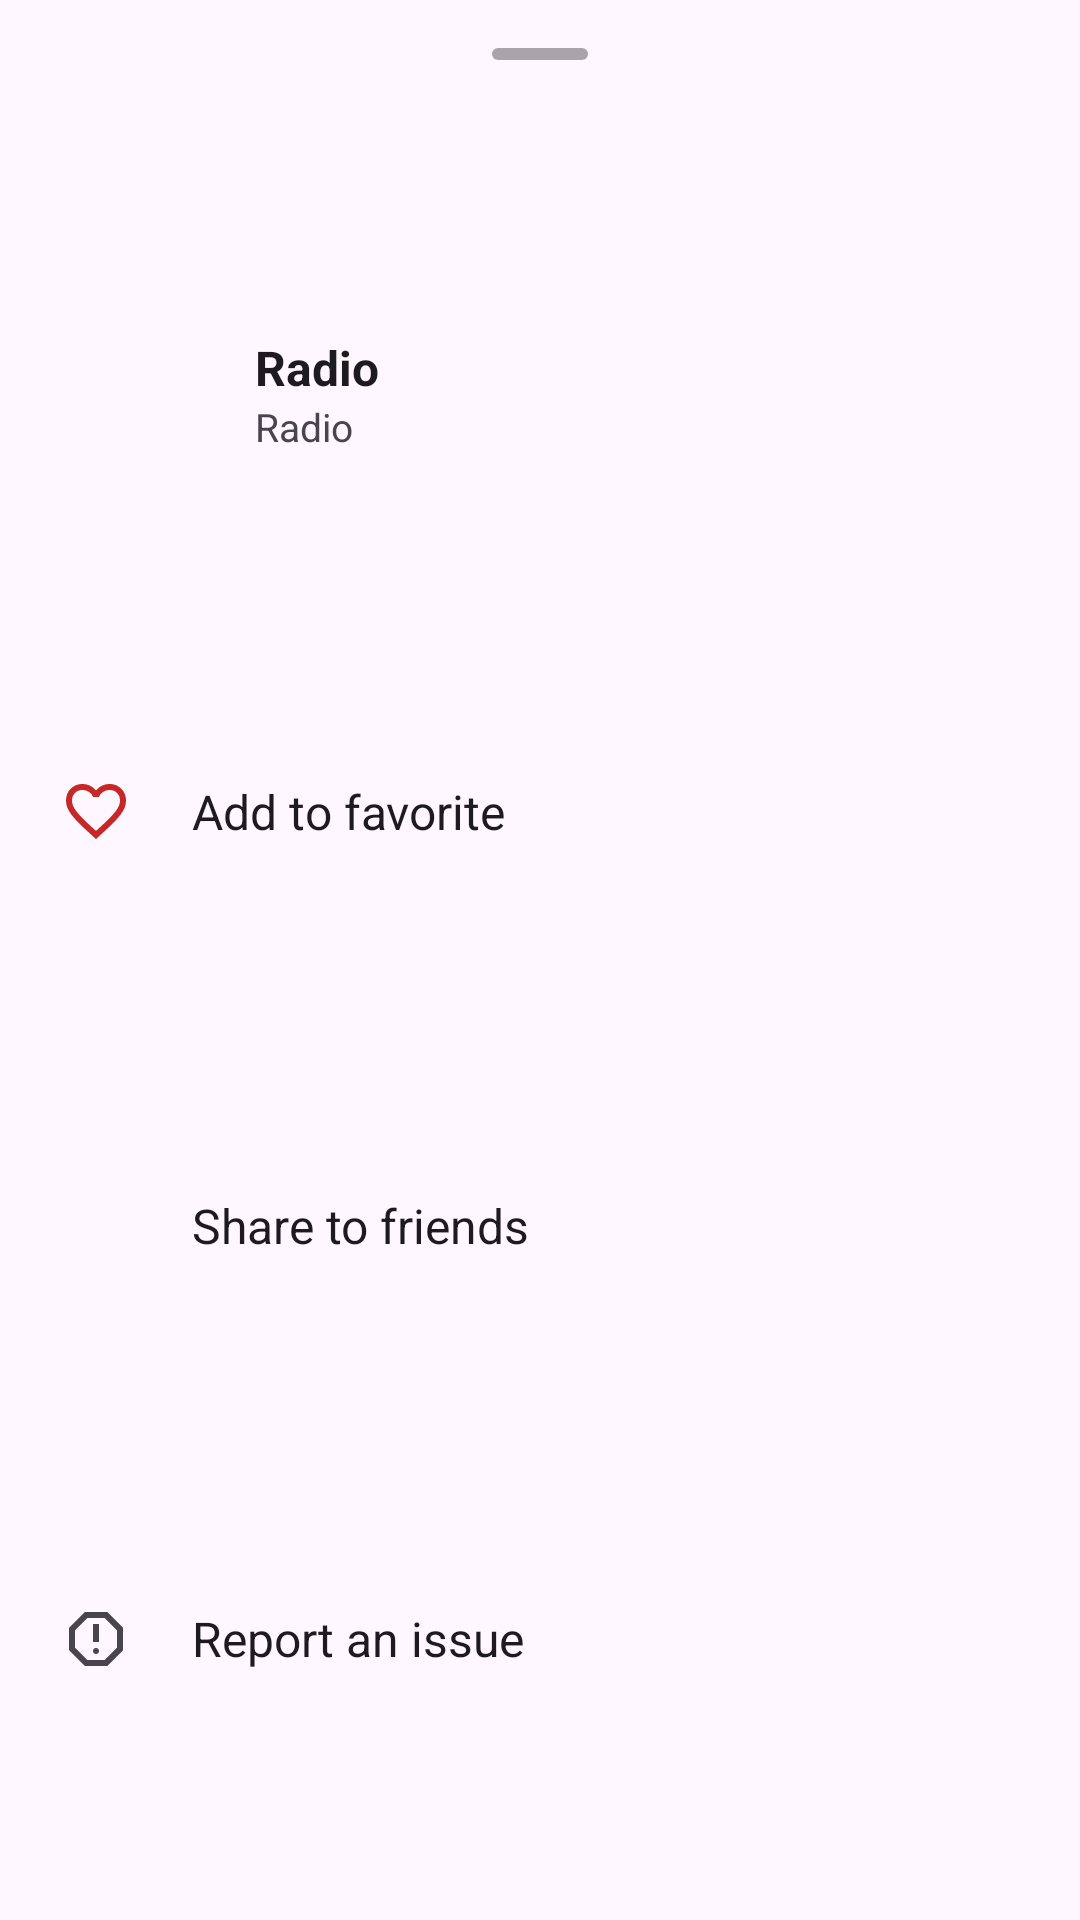

Produce the Android XML layout that renders to this screen, including the resource entries it uses.
<!-- AndroidManifest.xml: application theme Theme.MyApplication -->
<!-- res/layout/bottom_detail.xml -->
<?xml version="1.0" encoding="utf-8"?>
<androidx.constraintlayout.widget.ConstraintLayout xmlns:android="http://schemas.android.com/apk/res/android"
    xmlns:app="http://schemas.android.com/apk/res-auto"
    android:id="@+id/bottom_sheet"
    android:layout_width="match_parent"
    android:layout_height="wrap_content"
    android:background="@drawable/shape_bottom_sheet"
    app:behavior_hideable="true"
    app:behavior_peekHeight="60dp"
    app:layout_behavior="com.google.android.material.bottomsheet.BottomSheetBehavior">

    <LinearLayout
        android:id="@+id/drag_handle_view"
        android:layout_width="0dp"
        android:layout_height="wrap_content"
        android:gravity="center"
        android:orientation="vertical"
        app:layout_constraintEnd_toEndOf="parent"
        app:layout_constraintStart_toStartOf="parent"
        app:layout_constraintTop_toTopOf="parent">

        <View
            android:layout_width="32dp"
            android:layout_height="4dp"
            android:layout_margin="16dp"
            android:background="@drawable/bg_rounded_corner" />

    </LinearLayout>

    <LinearLayout
        android:id="@+id/lyt_collapse_color"
        android:layout_width="0dp"
        android:layout_height="wrap_content"
        android:orientation="horizontal"
        app:layout_constraintBottom_toTopOf="@+id/btn_favorite"
        app:layout_constraintEnd_toEndOf="parent"
        app:layout_constraintStart_toStartOf="parent"
        app:layout_constraintTop_toBottomOf="@+id/drag_handle_view">

        <RelativeLayout
            android:layout_width="45dp"
            android:layout_height="45dp"
            android:layout_marginStart="20dp"
            android:layout_marginTop="6dp"
            android:layout_marginBottom="6dp">

            <com.google.android.material.imageview.ShapeableImageView
                android:id="@+id/sheet_radio_image"
                android:layout_width="match_parent"
                android:layout_height="match_parent"
                android:contentDescription="@string/app_name"
                android:scaleType="centerCrop"
                android:src="@drawable/ic_artwork"
                app:shapeAppearanceOverlay="@style/ShapeAppearance.Image.Rounded" />

        </RelativeLayout>

        <LinearLayout
            android:layout_width="0dp"
            android:layout_height="wrap_content"
            android:layout_marginStart="16dp"
            android:layout_marginTop="10dp"
            android:layout_marginBottom="10dp"
            android:layout_weight="1"
            android:orientation="vertical">

            <TextView
                android:id="@+id/sheet_radio_name"
                android:layout_width="match_parent"
                android:layout_height="wrap_content"
                android:layout_marginStart="4dp"
                android:ellipsize="end"
                android:maxLines="1"
                android:text="@string/app_name"
                android:textColor="?android:attr/textColorPrimary"
                android:textSize="16sp"
                android:textStyle="bold" />

            <TextView
                android:id="@+id/sheet_category_name"
                android:layout_width="match_parent"
                android:layout_height="wrap_content"
                android:layout_marginStart="4dp"
                android:ellipsize="marquee"
                android:focusable="true"
                android:focusableInTouchMode="true"
                android:freezesText="true"
                android:marqueeRepeatLimit="marquee_forever"
                android:scrollHorizontally="true"
                android:singleLine="true"
                android:text="@string/app_name"
                android:textColor="?android:attr/textColorTertiary"
                android:textSize="13sp" />

        </LinearLayout>

    </LinearLayout>

    <LinearLayout
        android:id="@+id/btn_favorite"
        android:layout_width="0dp"
        android:layout_height="wrap_content"
        android:layout_marginTop="16dp"
        android:background="?android:attr/selectableItemBackground"
        android:orientation="horizontal"
        android:paddingLeft="20dp"
        android:paddingTop="16dp"
        android:paddingRight="20dp"
        android:paddingBottom="16dp"
        app:layout_constraintBottom_toTopOf="@+id/btn_share"
        app:layout_constraintEnd_toEndOf="parent"
        app:layout_constraintStart_toStartOf="parent"
        app:layout_constraintTop_toBottomOf="@+id/lyt_collapse_color">

        <ImageView
            android:id="@+id/img_favorite"
            android:layout_width="24dp"
            android:layout_height="24dp"
            android:layout_gravity="center"
            android:scaleType="centerCrop"
            android:src="@drawable/favorite_border" />

        <TextView
            android:id="@+id/txt_favorite"
            android:layout_width="wrap_content"
            android:layout_height="wrap_content"
            android:layout_gravity="center"
            android:layout_marginStart="20dp"
            android:text="@string/favorites_add"
            android:textColor="?android:attr/textColorPrimary"
            android:textSize="16sp" />

    </LinearLayout>

    <LinearLayout
        android:id="@+id/btn_share"
        android:layout_width="0dp"
        android:layout_height="wrap_content"
        android:layout_marginTop="16dp"
        android:background="?android:attr/selectableItemBackground"
        android:orientation="horizontal"
        android:paddingLeft="20dp"
        android:paddingTop="16dp"
        android:paddingRight="20dp"
        android:paddingBottom="16dp"
        app:layout_constraintBottom_toTopOf="@+id/btn_report"
        app:layout_constraintEnd_toEndOf="parent"
        app:layout_constraintStart_toStartOf="parent"
        app:layout_constraintTop_toBottomOf="@+id/btn_favorite">

        <ImageView
            android:id="@+id/img_share"
            android:layout_width="24dp"
            android:layout_height="24dp"
            android:layout_gravity="center"
            android:scaleType="centerCrop"
            android:src="@drawable/ic_share" />

        <TextView
            android:id="@+id/txt_share"
            android:layout_width="wrap_content"
            android:layout_height="wrap_content"
            android:layout_gravity="center"
            android:layout_marginStart="20dp"
            android:text="@string/menu_share"
            android:textColor="?android:attr/textColorPrimary"
            android:textSize="16sp" />

    </LinearLayout>

    <LinearLayout
        android:id="@+id/btn_report"
        android:layout_width="0dp"
        android:layout_height="wrap_content"
        android:layout_marginTop="16dp"
        android:background="?android:attr/selectableItemBackground"
        android:orientation="horizontal"
        android:paddingLeft="20dp"
        android:paddingTop="16dp"
        android:paddingRight="20dp"
        android:paddingBottom="16dp"
        app:layout_constraintBottom_toBottomOf="parent"
        app:layout_constraintEnd_toEndOf="parent"
        app:layout_constraintStart_toStartOf="parent"
        app:layout_constraintTop_toBottomOf="@+id/btn_share">

        <ImageView
            android:id="@+id/img_report"
            android:layout_width="24dp"
            android:layout_height="24dp"
            android:layout_gravity="center"
            android:scaleType="centerCrop"
            android:src="@drawable/report" />

        <TextView
            android:id="@+id/txt_report"
            android:layout_width="wrap_content"
            android:layout_height="wrap_content"
            android:layout_gravity="center"
            android:layout_marginStart="20dp"
            android:text="@string/menu_report"
            android:textColor="?android:attr/textColorPrimary"
            android:textSize="16sp" />

    </LinearLayout>

</androidx.constraintlayout.widget.ConstraintLayout>
<!-- resources referenced by this layout -->
<resources>
  <!-- drawable bg_rounded_corner (drawable) -->
  <?xml version="1.0" encoding="utf-8"?>
  <shape xmlns:android="http://schemas.android.com/apk/res/android">
      <solid android:color="?android:textColorHint" />
      <corners android:radius="10dp" />
  </shape>
  <!-- drawable favorite_border (drawable) -->
  <vector xmlns:android="http://schemas.android.com/apk/res/android"
      android:width="24dp"
      android:height="24dp"
      android:tint="#c62828"
      android:viewportWidth="960"
      android:viewportHeight="960">
      <path
          android:fillColor="?android:textColorTertiary"
          android:pathData="M480,840L422,788Q321,697 255,631Q189,565 150,512.5Q111,460 95.5,416Q80,372 80,326Q80,232 143,169Q206,106 300,106Q352,106 399,128Q446,150 480,190Q514,150 561,128Q608,106 660,106Q754,106 817,169Q880,232 880,326Q880,372 864.5,416Q849,460 810,512.5Q771,565 705,631Q639,697 538,788L480,840ZM480,732Q576,646 638,584.5Q700,523 736,477.5Q772,432 786,396.5Q800,361 800,326Q800,266 760,226Q720,186 660,186Q613,186 573,212.5Q533,239 518,280L518,280L442,280L442,280Q427,239 387,212.5Q347,186 300,186Q240,186 200,226Q160,266 160,326Q160,361 174,396.5Q188,432 224,477.5Q260,523 322,584.5Q384,646 480,732ZM480,459Q480,459 480,459Q480,459 480,459Q480,459 480,459Q480,459 480,459Q480,459 480,459Q480,459 480,459Q480,459 480,459Q480,459 480,459L480,459L480,459L480,459Q480,459 480,459Q480,459 480,459Q480,459 480,459Q480,459 480,459Q480,459 480,459Q480,459 480,459Q480,459 480,459Q480,459 480,459Z" />
  </vector>
  <!-- drawable report (drawable) -->
  <vector xmlns:android="http://schemas.android.com/apk/res/android"
      android:width="24dp"
      android:height="24dp"
      android:tint="?attr/colorControlNormal"
      android:viewportWidth="960"
      android:viewportHeight="960">
      <path
          android:fillColor="@android:color/white"
          android:pathData="M480,680Q497,680 508.5,668.5Q520,657 520,640Q520,623 508.5,611.5Q497,600 480,600Q463,600 451.5,611.5Q440,623 440,640Q440,657 451.5,668.5Q463,680 480,680ZM440,520L520,520L520,280L440,280L440,520ZM330,840L120,630L120,330L330,120L630,120L840,330L840,630L630,840L330,840ZM364,760L596,760L760,596L760,364L596,200L364,200L200,364L200,596L364,760ZM480,480L480,480L480,480L480,480L480,480L480,480L480,480L480,480L480,480Z" />
  </vector>
  <!-- drawable shape_bottom_sheet (drawable) -->
  <?xml version="1.0" encoding="utf-8"?>
  <shape xmlns:android="http://schemas.android.com/apk/res/android">
      <solid android:color="?colorSurface" />
      <corners
          android:topLeftRadius="20dp"
          android:topRightRadius="20dp" />
  </shape>
  <string name="app_name">Radio</string>
  <string name="favorites_add">Add to favorite</string>
  <string name="menu_report">Report an issue</string>
  <string name="menu_share">Share to friends</string>
  <style name="ShapeAppearance.Image.Rounded" parent="">
          <item name="cornerFamily">rounded</item>
          <item name="cornerSize">8dp</item>
      </style>
  <style name="Theme.MyApplication" parent="Base.Theme.MyApplication" />
  <style name="Base.Theme.MyApplication" parent="Theme.Material3.DayNight.NoActionBar">
  
      </style>
</resources>
